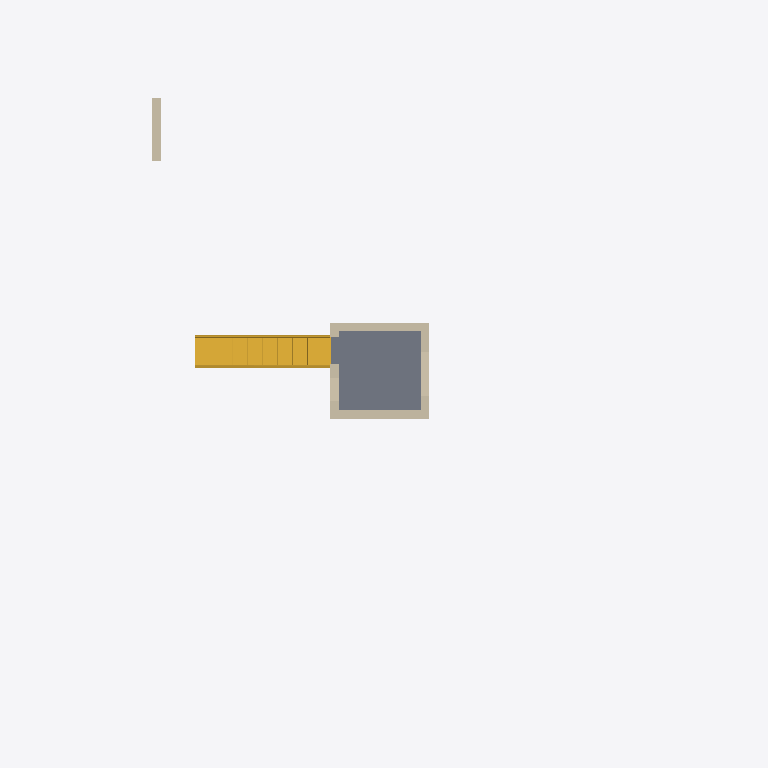
Plan cut of the same IFC building model at storey 'Level 1' (level 3.10 m, cut at 4.50 m), seen from above with north up, elements coloured by IFC class: 5 walls (beige), 1 slab (grey), 1 stair (yellow). Cut surfaces are drawn darker.
Extent 23.6 m × 19.0 m × 10.5 m (x, y, z). Storeys (5): Level 0 at 0.00 m; Level 1 at 3.10 m; Level 2 at 6.00 m; Level 3 at 7.00 m; Level 4 at 10.00 m. Elements (16): 10 IfcSlab, 5 IfcWall, 1 IfcStair.

HEADER;
FILE_DESCRIPTION(('ViewDefinition [DesignTransferView_V1.0]','ExchangeRequirement [Structural]'),'2;1');
FILE_NAME('Project Number','2022-12-01T09:00:18',(''),(''),'The EXPRESS Data Manager Version 5.02.0100.07 : 28 Aug 2013','22.0.2.392 - Exporter 22.0.2.392 - Alternate UI 22.0.2.392','');
FILE_SCHEMA(('IFC4'));
ENDSEC;
DATA;
#127=IFCPROJECT('0exi3CHEj0Rw1yGDPIR4qr',#42,'Project Number',$,$,'Project Name','Project Status',(#114),#109);
#183=IFCSITE('0exi3CHEj0Rw1yGDPIR4qt',#42,'Default',$,$,#182,$,$,.ELEMENT.,$,$,$,$,$);
#142=IFCBUILDING('0exi3CHEj0Rw1yGDPIR4qq',#42,'',$,$,#33,$,'',.ELEMENT.,$,$,$);
#155=IFCBUILDINGSTOREY('0exi3CHEj0Rw1yGDQjaxFo',#42,'Level 0',$,'Level:Circle Head - Project Datum',#153,$,'Level 0',.ELEMENT.,0.0);
#161=IFCBUILDINGSTOREY('0exi3CHEj0Rw1yGDQjbrvg',#42,'Level 1',$,'Level:Circle Head - Project Datum',#160,$,'Level 1',.ELEMENT.,3100.0);
#167=IFCBUILDINGSTOREY('0exi3CHEj0Rw1yGDQjax1p',#42,'Level 2',$,'Level:Circle Head - Project Datum',#166,$,'Level 2',.ELEMENT.,6000.0);
#173=IFCBUILDINGSTOREY('0exi3CHEj0Rw1yGDQjbr60',#42,'Level 3',$,'Level:Circle Head - Project Datum',#172,$,'Level 3',.ELEMENT.,7000.0);
#179=IFCBUILDINGSTOREY('0exi3CHEj0Rw1yGDQjbrKi',#42,'Level 4',$,'Level:Circle Head - Project Datum',#178,$,'Level 4',.ELEMENT.,10000.0);
#1283=IFCSLAB('0DI$RAz11ERPsIx1gErs5z',#42,'Floor:Floor-Grnd-Susp_65Scr-80Ins-100Blk-75PC:324403',$,'Floor:Floor-Grnd-Susp_65Scr-80Ins-100Blk-75PC',#1252,#1279,'324403',.FLOOR.);
#1761=IFCSTAIR('1VhJJUNbr95fzMYEm6LABU',#42,'Assembled Stair:Stair:326070',$,'Assembled Stair:Private',#1760,$,'326070',.STRAIGHT_RUN_STAIR.);
#1675=IFCWALL('3QrOyu2Vj5ygrF8xWMDciD',#42,'Basic Wall:Wall-Ext_102Bwk-75Ins-100LBlk-12P:325896',$,'Basic Wall:Wall-Ext_102Bwk-75Ins-100LBlk-12P',#1653,#1671,'325896',.NOTDEFINED.);
#1504=IFCWALL('3QrOyu2Vj5ygrF8xWMDcft',#42,'Basic Wall:Wall-Ext_102Bwk-75Ins-100LBlk-12P:325746',$,'Basic Wall:Wall-Ext_102Bwk-75Ins-100LBlk-12P',#1482,#1500,'325746',.NOTDEFINED.);
#1566=IFCWALL('3QrOyu2Vj5ygrF8xWMDchC',#42,'Basic Wall:Wall-Ext_102Bwk-75Ins-100LBlk-12P:325833',$,'Basic Wall:Wall-Ext_102Bwk-75Ins-100LBlk-12P',#1544,#1562,'325833',.NOTDEFINED.);
#1350=IFCWALL('0DI$RAz11ERPsIx1gErsPY',#42,'Basic Wall:Wall-Ext_102Bwk-75Ins-100LBlk-12P:324652',$,'Basic Wall:Wall-Ext_102Bwk-75Ins-100LBlk-12P',#1328,#1346,'324652',.NOTDEFINED.);
#692=IFCWALL('2xuBgiqurEEw7Qt5Xc1HWL',#42,'Basic Wall:Wall-Ext_102Bwk-75Ins-100LBlk-12P:319037',$,'Basic Wall:Wall-Ext_102Bwk-75Ins-100LBlk-12P',#665,#688,'319037',.NOTDEFINED.);
ENDSEC;